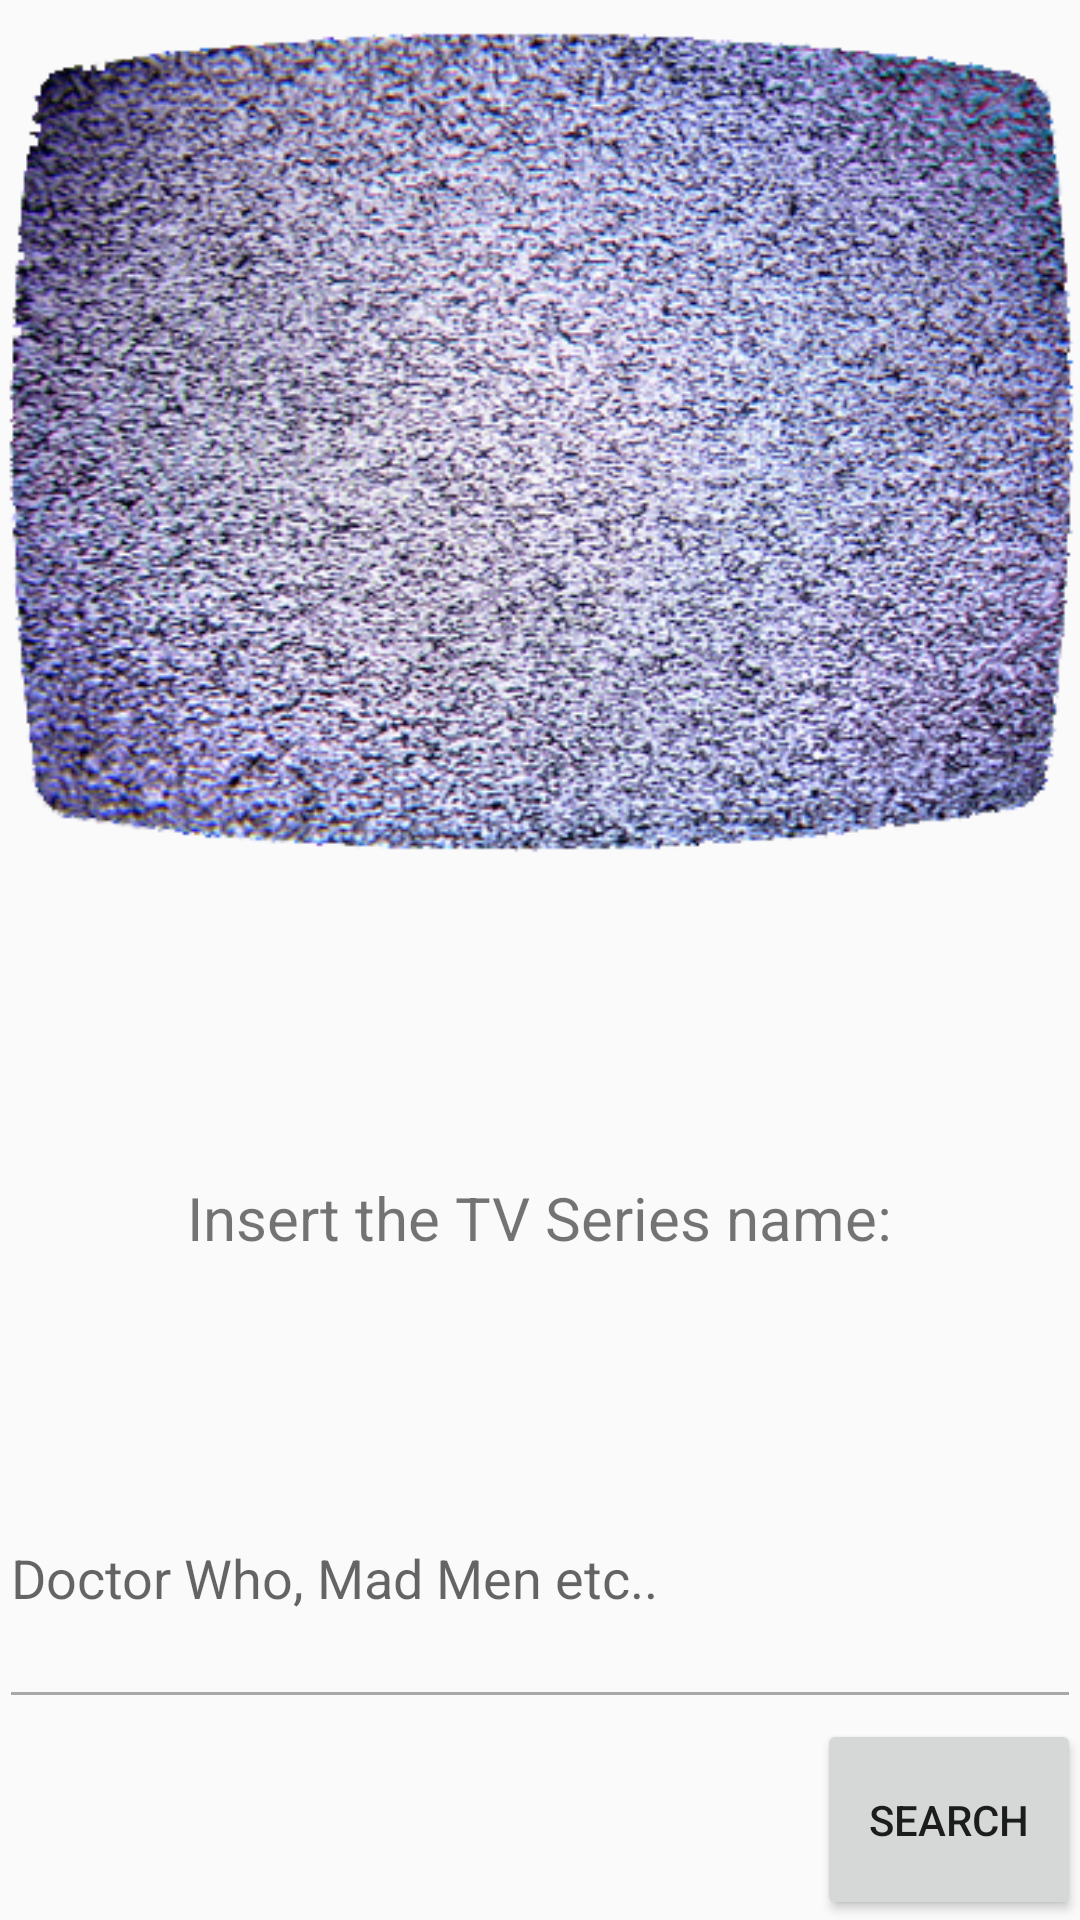

The Android layout XML behind this screen, and the referenced resources:
<!-- AndroidManifest.xml: application theme AppTheme -->
<!-- res/layout/activity_main.xml -->
<LinearLayout xmlns:android="http://schemas.android.com/apk/res/android"
    xmlns:tools="http://schemas.android.com/tools"
    android:layout_width="fill_parent"
    android:orientation="vertical"
    android:layout_height="fill_parent"

    android:paddingLeft="@dimen/activity_horizontal_margin"

    android:weightSum="12"

    android:paddingRight="@dimen/activity_horizontal_margin"
    android:paddingTop="@dimen/activity_vertical_margin"
    android:paddingBottom="@dimen/activity_vertical_margin"
    tools:context=".MainActivity"
    android:id="@+id/main">


    <FrameLayout
        android:layout_height="wrap_content"
        android:layout_weight="2"
        android:layout_width="wrap_content">
        <ImageView
            android:layout_height="wrap_content"
            android:layout_width="wrap_content"
            android:id="@+id/imageView"
            android:src="@drawable/tvstatic"
            android:layout_gravity="center_horizontal"
            />
    </FrameLayout>

    <TextView
        android:text="@string/search"
        android:layout_gravity="center"
        android:layout_width="wrap_content"
        android:layout_height="wrap_content"
        android:elegantTextHeight="false"
        android:layout_weight="6"
        android:textSize="20sp"
        android:textAlignment="center"
        android:gravity="fill_vertical" />

    <EditText
        android:layout_width="fill_parent"
        android:autoText="true"
        android:layout_height="wrap_content"
        android:hint="@string/searchHINT"
        android:id="@+id/editTextMain"
        android:layout_weight="3"
        android:backgroundTint="#6c393939" />

    <Button
        android:layout_width="wrap_content"
        android:layout_height="wrap_content"
        android:text="@string/searchBTN"
        android:id="@+id/button"
        android:layout_weight="1"
        android:layout_gravity="right" />


</LinearLayout>
<!-- resources referenced by this layout -->
<resources>
  <!-- drawable tvstatic: png bitmap (drawable, 347774 bytes) -->
  <string name="search">Insert the TV Series name:</string>
  <string name="searchBTN">SEARCH</string>
  <string name="searchHINT">Doctor Who, Mad Men etc..</string>
  <style name="AppTheme" parent="android:Theme.Material.Light.DarkActionBar">
          
      </style>
</resources>
